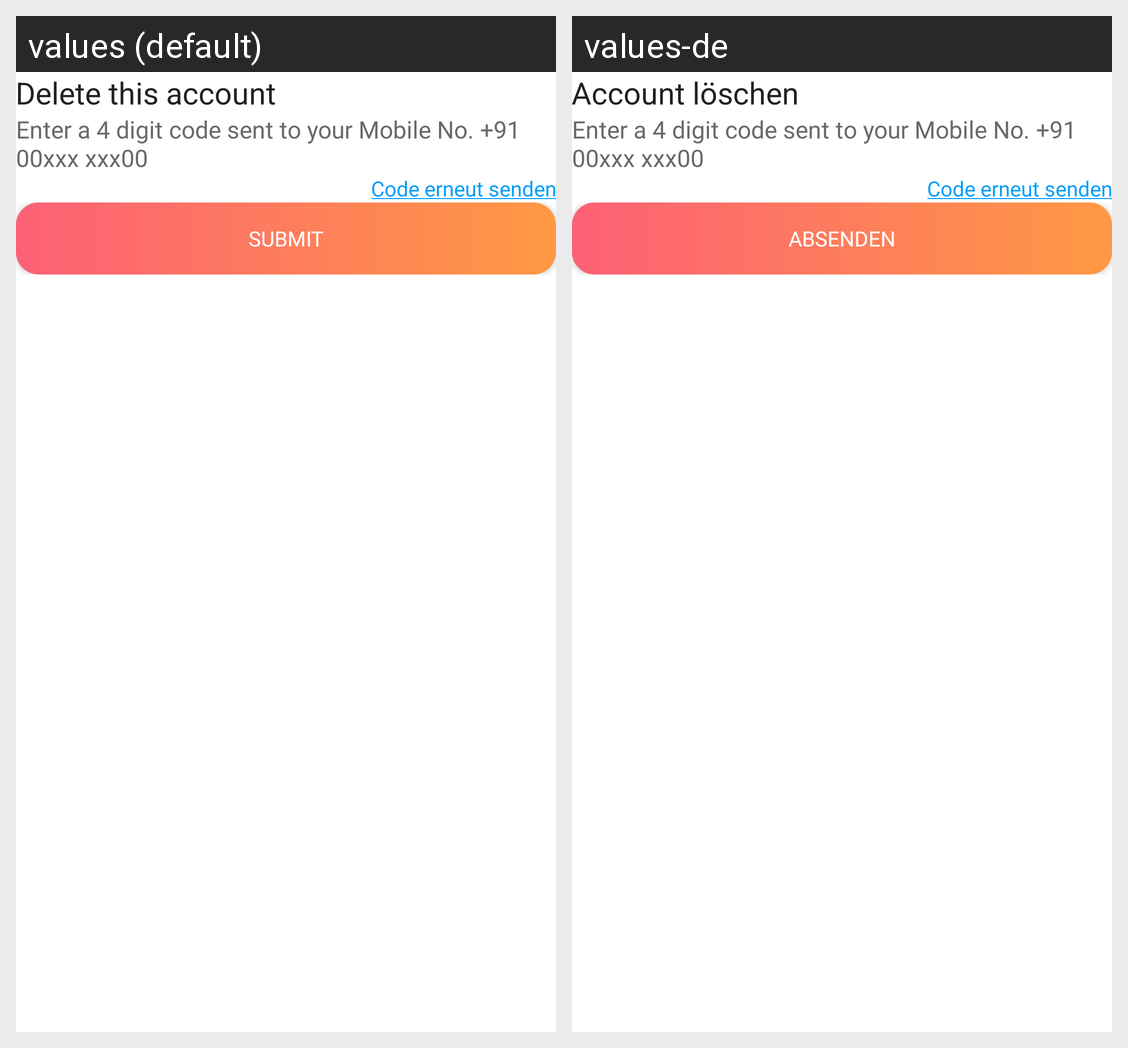

Locale-by-locale string values for the Android screen shown in this grid:
Android screen res/layout/delete_account_otp_popup.xml rendered under 2 locales, left to right: values (default), values-de. Device: Nexus 5 (rendered at 1080×1920; each locale shown at half size, 540×960, under a caption strip naming it); theme AppTheme.
Strings drawn on this screen, with the default value and each locale's value (text and hints the layout hard-codes, and strings that could not be matched under every locale, appear in the picture but are not listed):

delete_this_account
  values: Delete this account
  values-de: Account löschen

resend_otp
  values: Code erneut senden
  values-de: Code erneut senden

submit
  values: Submit
  values-de: Absenden
